5-way image classification set "data" from GitHub (tanverhassantanver/Automated-Identification-of-Medicinal-Plants-Through-Image-Processing-and-Transfer-Learning); label vocabulary: Aristolochia indica, Centella asiatica, giant calotrope, green chiretta, Terminalia bellirica.

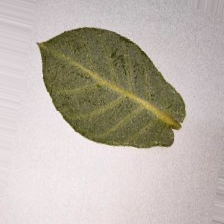
Label: giant calotrope

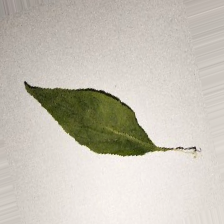
Label: green chiretta

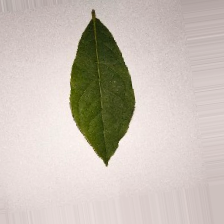
Label: Terminalia bellirica

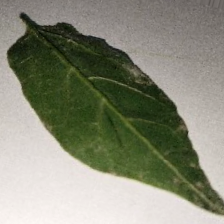
Label: Aristolochia indica

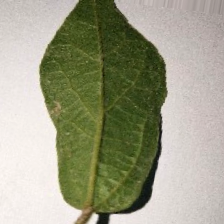
Label: Aristolochia indica

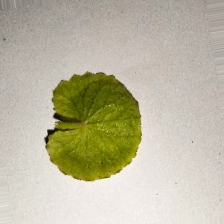
Label: Centella asiatica
